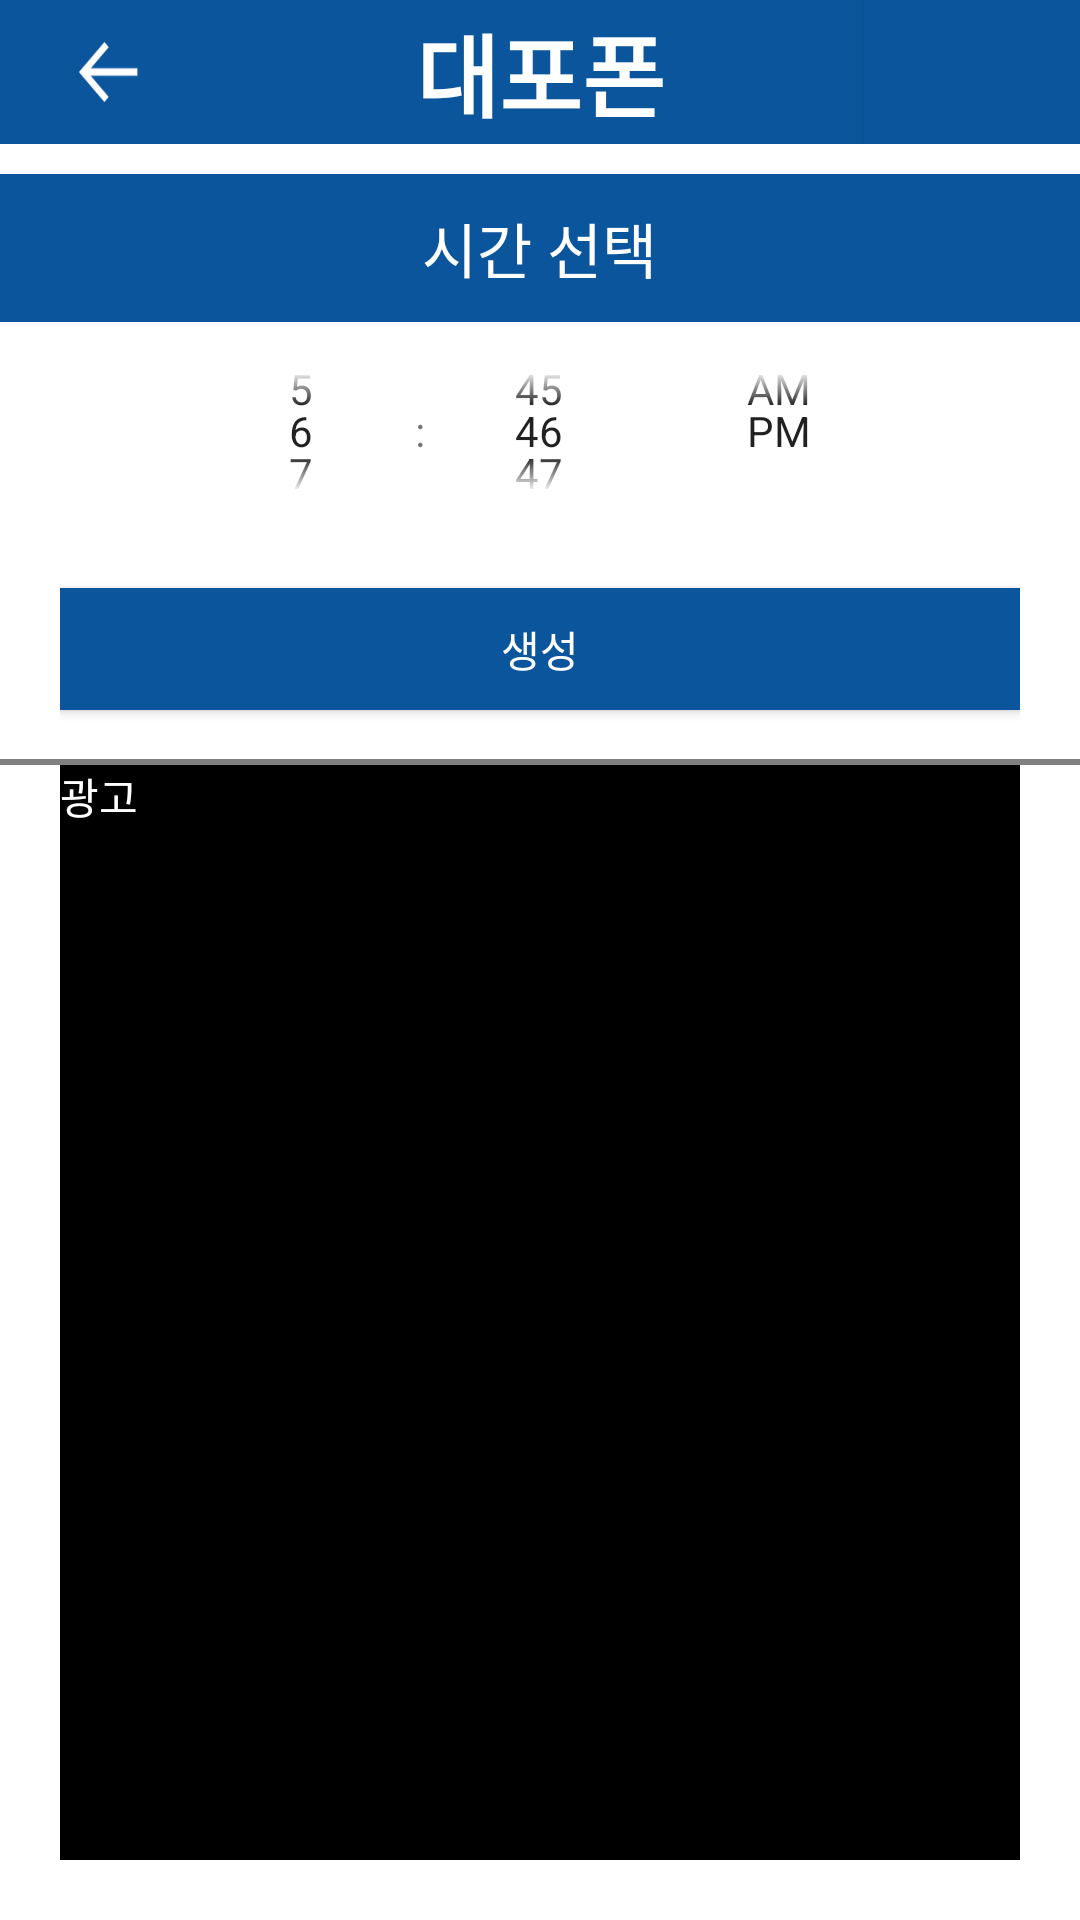

Android layout source for this screen:
<!-- AndroidManifest.xml: application theme Theme.Dku_dow_dpp -->
<!-- res/layout/activity_babpickmaking.xml -->
<?xml version="1.0" encoding="utf-8"?>
<LinearLayout xmlns:android="http://schemas.android.com/apk/res/android"
    xmlns:app="http://schemas.android.com/apk/res-auto"
    xmlns:tools="http://schemas.android.com/tools"
    android:layout_width="match_parent"
    android:layout_height="match_parent"
    android:orientation="vertical"
    tools:context=".MainActivity">

    <LinearLayout
        android:layout_width="match_parent"
        android:layout_height="wrap_content"
        android:background="@color/main"
        android:orientation="horizontal"
        >

        <android.widget.ImageButton
            android:id="@+id/backbutton"
            android:layout_width="0dp"
            android:layout_height="wrap_content"
            android:layout_gravity="center"
            android:layout_weight="1"
            android:background="@color/main"
            android:contentDescription="@string/bottom_sheet_behavior"
            android:padding="10dp"
            android:src="@drawable/back_arrow_resize"
            android:text="" />

        <TextView
            android:id="@+id/textView"
            android:layout_width="0dp"
            android:layout_height="wrap_content"
            android:layout_gravity="center"
            android:layout_weight="3"
            android:gravity="center"
            android:text="대포폰"
            android:textColor="@color/white"
            android:textSize="30sp"
            android:textStyle="bold" />

        <android.widget.Button
            android:id="@+id/notButton"
            android:layout_width="0dp"
            android:layout_height="wrap_content"
            android:layout_weight="1"
            android:background="@color/main"
            android:text="" />
    </LinearLayout>

    <LinearLayout
        android:layout_width="match_parent"
        android:layout_height="wrap_content"
        android:layout_marginTop="10dp"
        android:layout_weight="3"
        android:orientation="vertical"
        >

        <LinearLayout
            android:layout_width="match_parent"
            android:layout_height="wrap_content"
            android:orientation="vertical"
            android:background="#0a559c"
            >
            <TextView
                android:layout_width="wrap_content"
                android:layout_height="wrap_content"
                android:text="시간 선택"
                android:textSize="20sp"
                android:textColor="@color/white"
                android:layout_gravity="center"
                android:layout_marginTop="10dp"
                android:layout_marginBottom="10dp"
                />
        </LinearLayout>

        <LinearLayout
            android:layout_width="match_parent"
            android:layout_height="0dp"
            android:layout_gravity="center"
            android:layout_marginLeft="20dp"
            android:layout_marginRight="20dp"
            android:layout_weight="1"
            >

            <TimePicker
                android:id="@+id/selecttime"
                android:layout_width="match_parent"
                android:layout_height="match_parent"
                android:layout_gravity="center"
                android:timePickerMode="spinner" />

        </LinearLayout>

        <LinearLayout
            android:layout_width="match_parent"
            android:layout_height="0dp"
            android:layout_gravity="center"
            android:layout_marginLeft="20dp"
            android:layout_marginRight="20dp"
            android:layout_weight="1"
            android:id="@+id/layout3">

            <android.widget.Button
                android:id="@+id/making_btn"
                android:layout_width="wrap_content"
                android:layout_height="wrap_content"
                android:minHeight="0dp"
                android:layout_gravity="center"
                android:layout_weight="1"
                android:background="@color/main"
                android:textColor="@color/white"
                android:padding="10dp"
                android:text="생성" />

        </LinearLayout>

        <View
            android:layout_width="match_parent"
            android:layout_height="2dp"
            android:layout_centerInParent="true"
            android:background="#808080"/>

        <LinearLayout
            android:layout_width="match_parent"
            android:layout_height="0dp"
            android:paddingLeft="20dp"
            android:layout_marginRight="20dp"
            android:layout_marginBottom="20dp"
            app:layout_constraintLeft_toLeftOf="parent"
            app:layout_constraintRight_toRightOf="parent"
            android:layout_weight="5">

            <TextView
                android:layout_width="match_parent"
                android:layout_height="match_parent"
                android:background="@color/black"
                android:textColor="@color/white"
                android:text="광고"
                />

        </LinearLayout>
    </LinearLayout>
</LinearLayout>
<!-- resources referenced by this layout -->
<resources>
  <color name="black">#FF000000</color>
  <color name="main">#0a559c</color>
  <color name="white">#FFFFFFFF</color>
  <!-- drawable back_arrow_resize (drawable) -->
  <?xml version="1.0" encoding="utf-8"?>
  <layer-list xmlns:android="http://schemas.android.com/apk/res/android">
      <item android:drawable="@drawable/back_arrow_white"
          android:height="20dp"
          android:width="20dp"/>
  </layer-list>
  <style name="Theme.Dku_dow_dpp" parent="Theme.MaterialComponents.DayNight.DarkActionBar">
          
          <item name="colorPrimary">@color/purple_500</item>
          <item name="colorPrimaryVariant">@color/purple_700</item>
          <item name="colorOnPrimary">@color/white</item>
          
          <item name="colorSecondary">@color/teal_200</item>
          <item name="colorSecondaryVariant">@color/teal_700</item>
          <item name="colorOnSecondary">@color/black</item>
          
          <item name="android:statusBarColor" tools:targetApi="l">?attr/colorPrimaryVariant</item>
          
      </style>
  <!-- drawable back_arrow_white: png bitmap (drawable, 343 bytes) -->
  <color name="purple_500">#FF6200EE</color>
  <color name="purple_700">#FF3700B3</color>
  <color name="teal_200">#FF03DAC5</color>
  <color name="teal_700">#FF018786</color>
</resources>
